Dataset: processed (GitHub, chahoseong/banana-classifier). Classes: dispose, overripe, ripe, unripe.

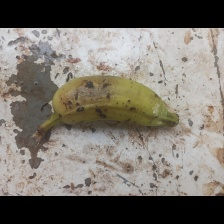
Label: unripe

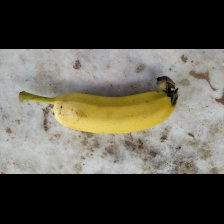
Label: ripe

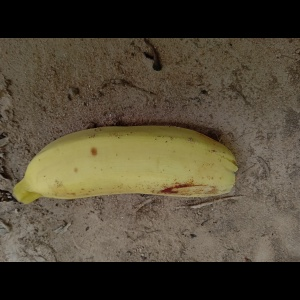
Label: dispose

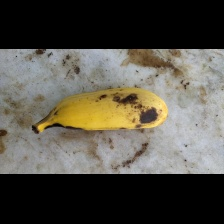
Label: ripe

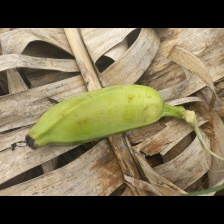
Label: unripe

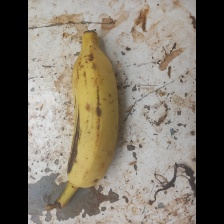
Label: overripe
